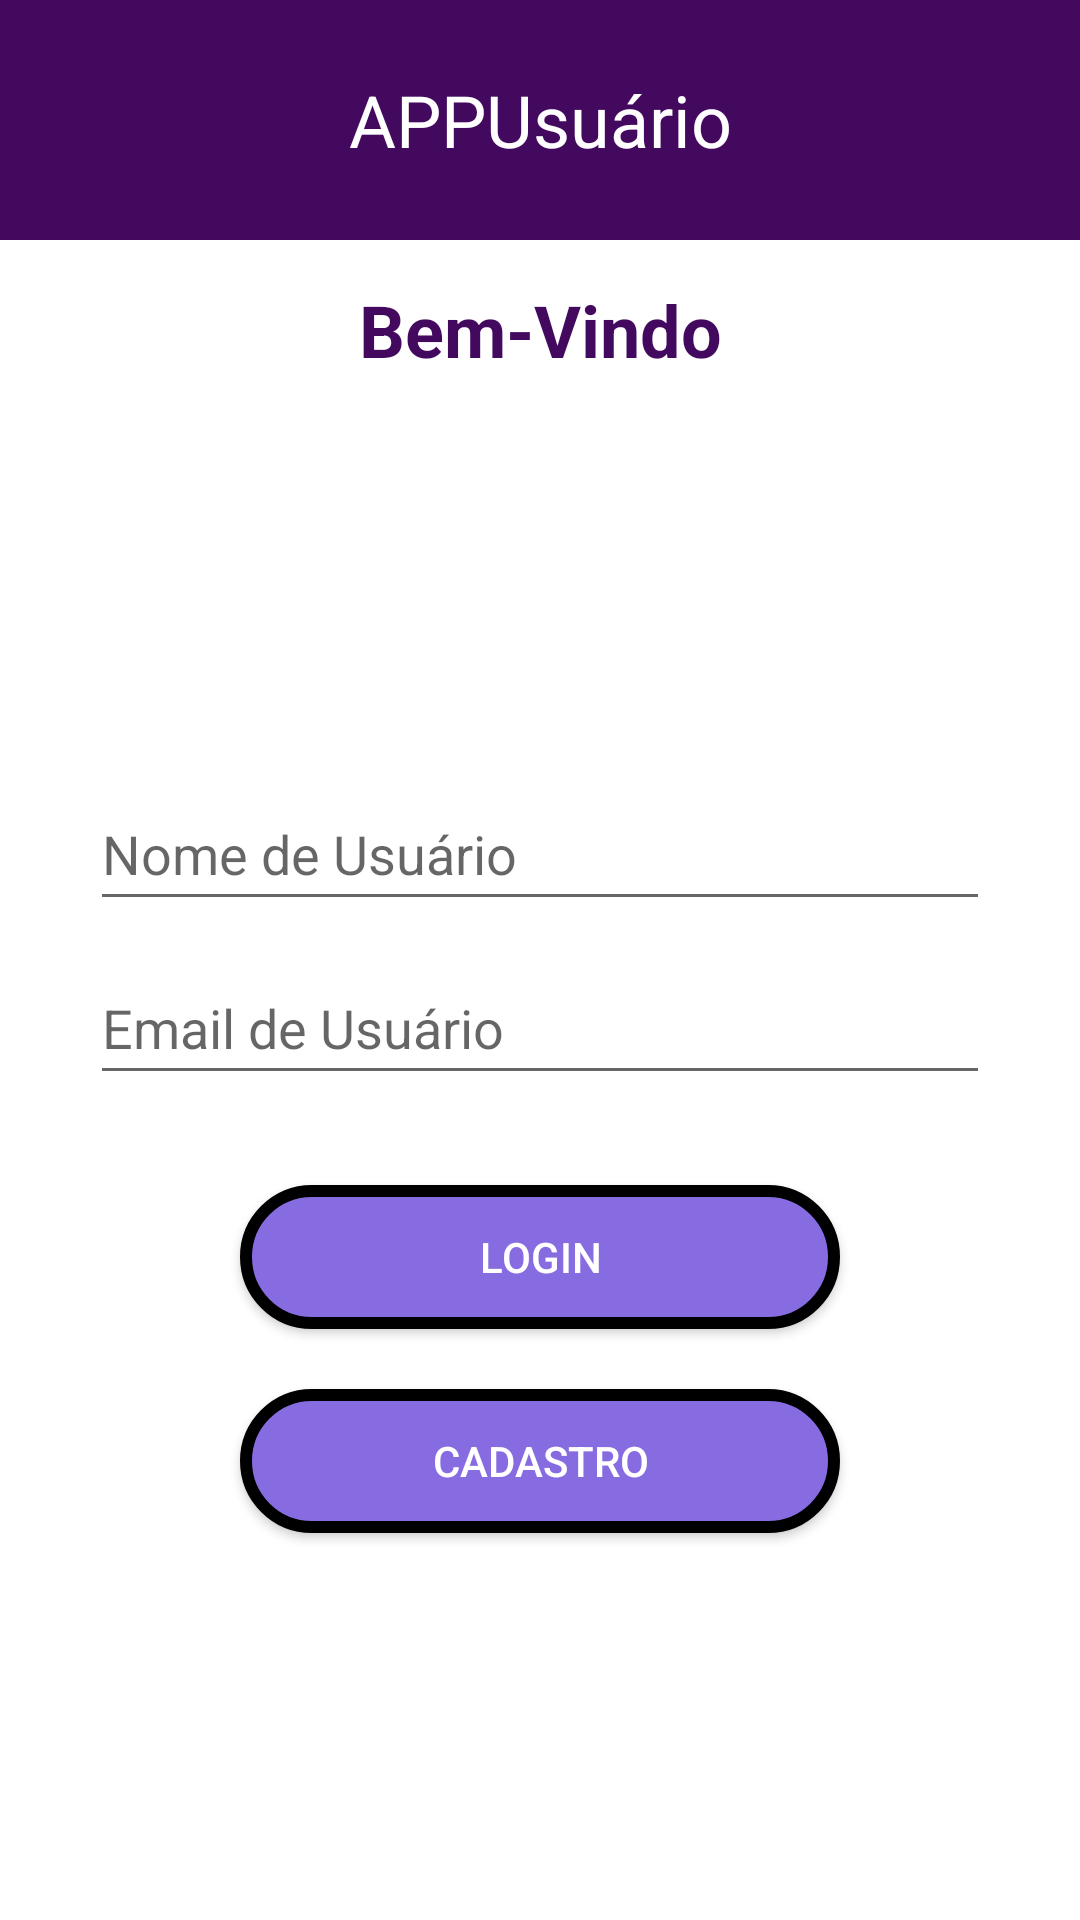

Reconstruct the res/layout file that produces this screen, plus the resources it refers to.
<!-- AndroidManifest.xml: application theme Theme.MaterialComponents.DayNight.NoActionBar -->
<!-- res/layout/main_page.xml -->
<LinearLayout xmlns:android="http://schemas.android.com/apk/res/android"
    xmlns:tools="http://schemas.android.com/tools"
    android:id="@+id/main"
    android:layout_width="match_parent"
    android:layout_height="match_parent"
    android:orientation="vertical"
    tools:context=".MainActivity">

    
    <LinearLayout
        android:layout_width="match_parent"
        android:layout_height="80dp"
        android:background="@color/background_purple"
        android:gravity="center">

        <TextView
            android:text="@string/app_name"
            android:textAlignment="center"
            android:textSize="24sp"
            android:gravity="center"
            android:padding="10dp"
            android:textColor="@color/white"
            android:layout_width="match_parent"
            android:layout_height="match_parent"
            android:layout_gravity="center" />
    </LinearLayout>

    
    <LinearLayout
        android:layout_width="match_parent"
        android:layout_height="60dp"
        android:gravity="center">

        <TextView
            android:text="@string/tituloCima"
            android:textAlignment="center"
            android:textStyle="bold"
            android:textSize="24sp"
            android:gravity="center"
            android:padding="10dp"
            android:textColor="@color/titulos"
            android:layout_width="match_parent"
            android:layout_height="match_parent"
            android:layout_gravity="center" />
    </LinearLayout>

    
    <LinearLayout
        android:layout_width="match_parent"
        android:layout_height="0dp"
        android:layout_weight="1"
        android:gravity="center"
        android:orientation="vertical">

        
        <EditText
            android:id="@+id/nomeEntry"
            android:layout_width="match_parent"
            android:layout_height="wrap_content"
            android:layout_marginHorizontal="30dp"
            android:layout_marginBottom="10dp"
            android:autofillHints="name"
            android:hint="@string/nomeHint"
            android:inputType="textPersonName"
            android:minHeight="48dp" />

        
        <EditText
            android:id="@+id/emailEntry"
            android:layout_width="match_parent"
            android:layout_height="wrap_content"
            android:layout_marginHorizontal="30dp"
            android:layout_marginBottom="20dp"
            android:autofillHints="emailAddress"
            android:hint="@string/emailHint"
            android:inputType="textEmailAddress"
            android:minHeight="48dp" />

        
        <Button
            android:id="@+id/login"
            android:layout_width="200dp"
            android:layout_height="wrap_content"
            android:layout_marginVertical="10dp"
            android:background="@drawable/rounded_button"
            android:text="@string/loginText"
            android:textColor="@color/white" />

        
        <Button
            android:id="@+id/cadastro"
            android:layout_width="200dp"
            android:layout_height="wrap_content"
            android:layout_marginVertical="10dp"
            android:background="@drawable/rounded_button"
            android:text="@string/cadastroText"
            android:textColor="@color/white" />
    </LinearLayout>
</LinearLayout>
<!-- resources referenced by this layout -->
<resources>
  <color name="background_purple">#43095f</color>
  <color name="titulos">#43095f</color>
  <color name="white">#FFFFFFFF</color>
  <!-- drawable rounded_button (drawable) -->
  <shape xmlns:android="http://schemas.android.com/apk/res/android">
      <solid android:color="@color/button_color" /> 
      <corners android:radius="30dp" /> 
      <stroke
          android:width="4dp"
          android:color="@color/black" /> 
  </shape>
  <string name="app_name">APPUsuário</string>
  <string name="cadastroText">Cadastro</string>
  <string name="emailHint">Email de Usuário</string>
  <string name="loginText">Login</string>
  <string name="nomeHint">Nome de Usuário</string>
  <string name="tituloCima">Bem-Vindo</string>
  <color name="button_color">#876be1</color>
  <color name="black">#FF000000</color>
</resources>
